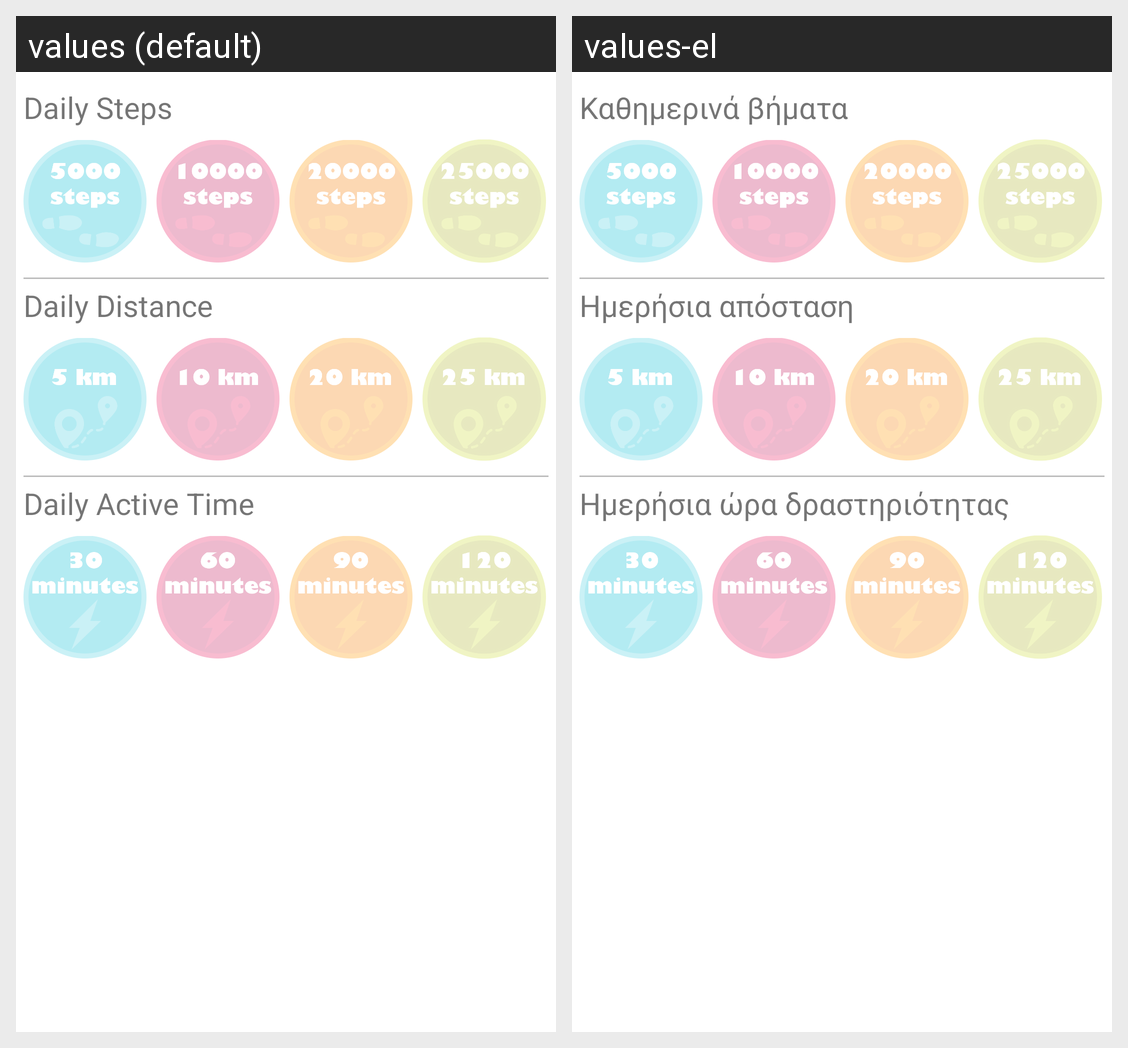

The Android screen above is rendered under two locales of the same app. Produce the string resources it draws, with the default and per-locale values.
Android screen res/layout/fragment_badge.xml rendered under 2 locales, left to right: values (default), values-el. Device: Nexus 5 (rendered at 1080×1920; each locale shown at half size, 540×960, under a caption strip naming it); theme AppTheme.
Strings drawn on this screen, with the default value and each locale's value (text and hints the layout hard-codes, and strings that could not be matched under every locale, appear in the picture but are not listed):

daily_steps
  values: Daily Steps
  values-el: Καθημερινά βήματα

daily_distance
  values: Daily Distance
  values-el: Ημερήσια απόσταση

daily_active_time
  values: Daily Active Time
  values-el: Ημερήσια ώρα δραστηριότητας
